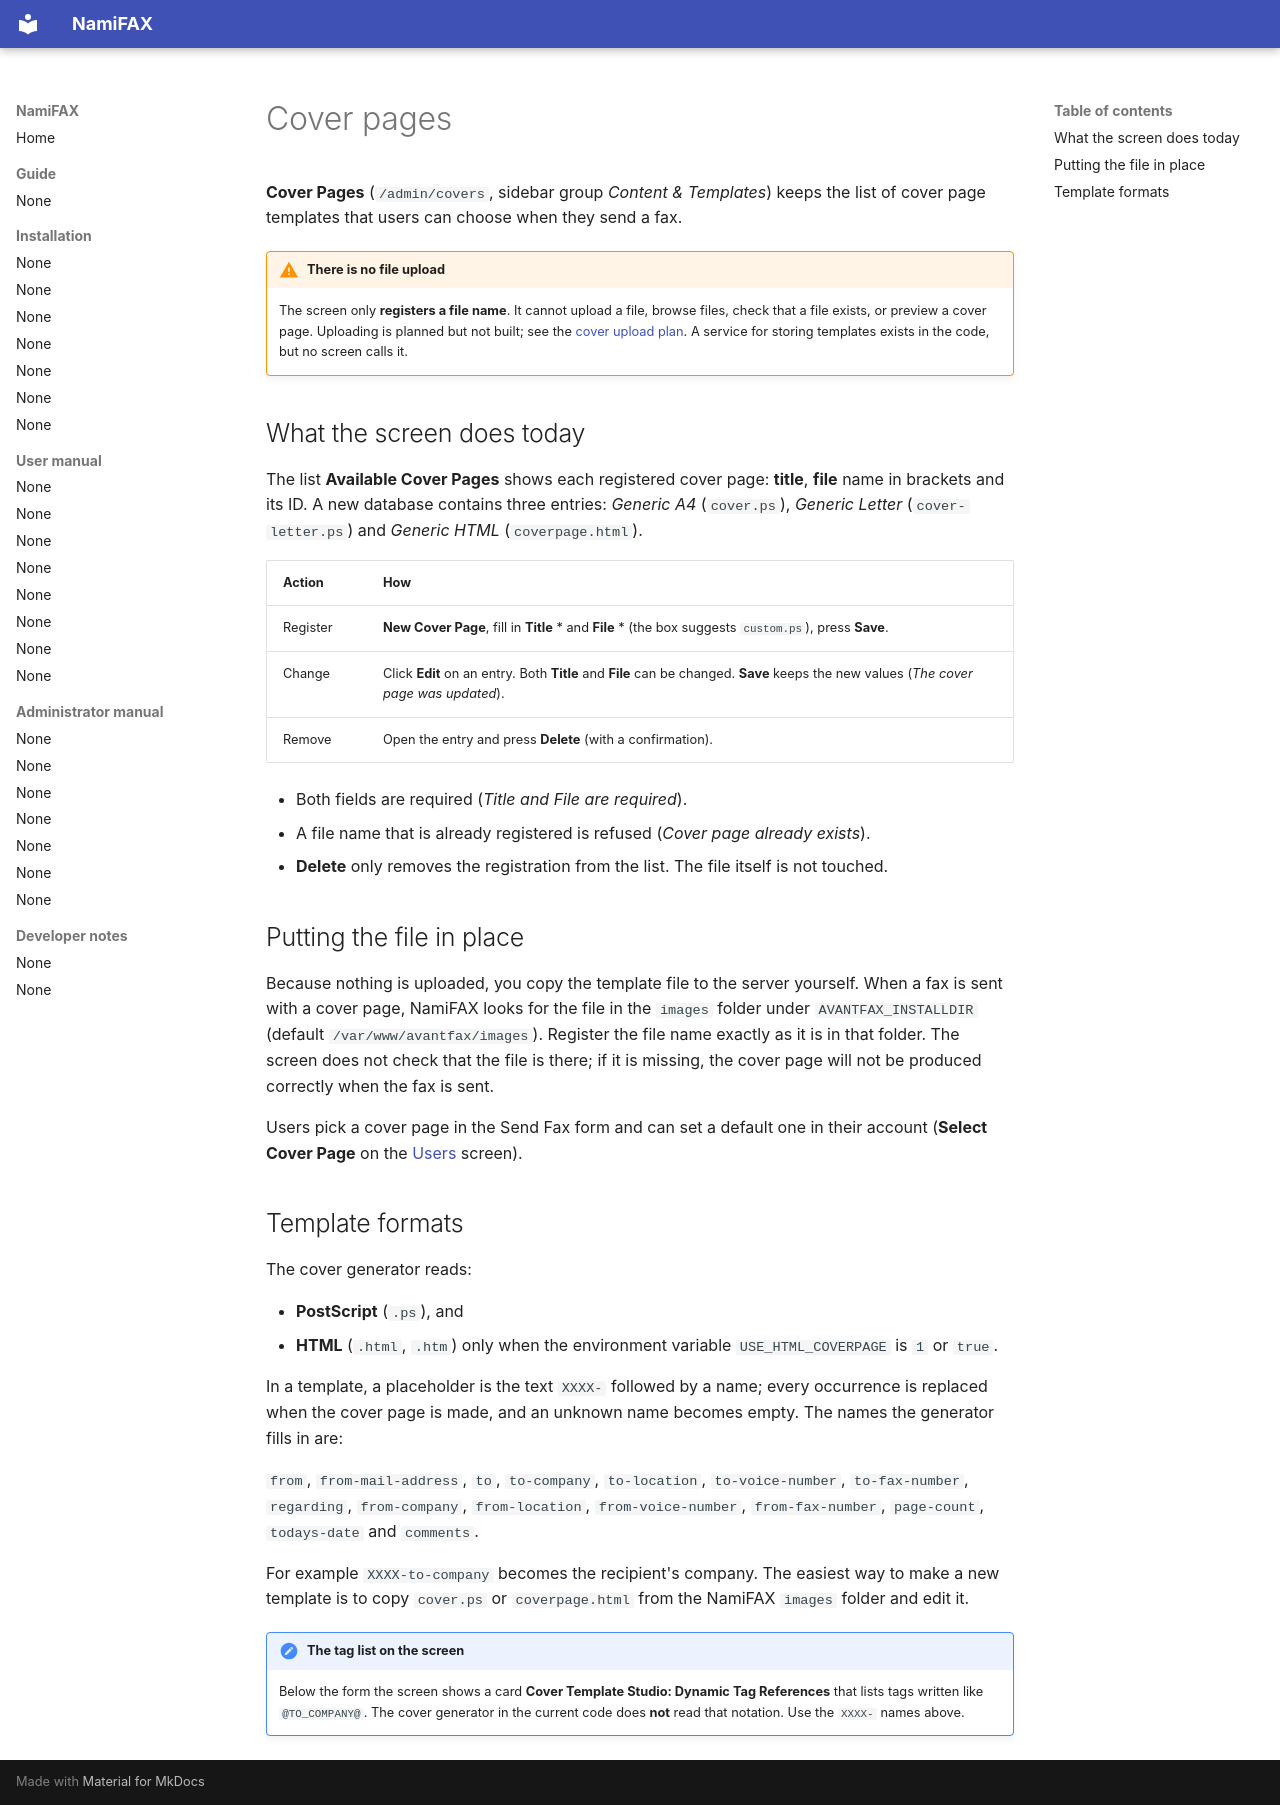

repository: search5/nami-fax · page: en/manual/admin/covers/index.html · generator: mkdocs

# Cover pages

**Cover Pages** (`/admin/covers`, sidebar group *Content & Templates*) keeps the list of cover page templates that users can choose when they send a fax.

!!! warning "There is no file upload"
    The screen only **registers a file name**. It cannot upload a file, browse files, check that a file exists, or preview a cover page. Uploading is planned but not built; see the [cover upload plan](../../dev/cover-upload-plan.md). A service for storing templates exists in the code, but no screen calls it.

## What the screen does today

The list **Available Cover Pages** shows each registered cover page: **title**, **file** name in brackets and its ID. A new database contains three entries: *Generic A4* (`cover.ps`), *Generic Letter* (`cover-letter.ps`) and *Generic HTML* (`coverpage.html`).

| Action | How |
|---|---|
| Register | **New Cover Page**, fill in **Title** \* and **File** \* (the box suggests `custom.ps`), press **Save**. |
| Change | Click **Edit** on an entry. Both **Title** and **File** can be changed. **Save** keeps the new values (*The cover page was updated*). |
| Remove | Open the entry and press **Delete** (with a confirmation). |

- Both fields are required (*Title and File are required*).
- A file name that is already registered is refused (*Cover page already exists*).
- **Delete** only removes the registration from the list. The file itself is not touched.

## Putting the file in place

Because nothing is uploaded, you copy the template file to the server yourself. When a fax is sent with a cover page, NamiFAX looks for the file in the `images` folder under `AVANTFAX_INSTALLDIR` (default `/var/www/avantfax/images`). Register the file name exactly as it is in that folder. The screen does not check that the file is there; if it is missing, the cover page will not be produced correctly when the fax is sent.

Users pick a cover page in the Send Fax form and can set a default one in their account (**Select Cover Page** on the [Users](users.md) screen).

## Template formats

The cover generator reads:

- **PostScript** (`.ps`), and
- **HTML** (`.html`, `.htm`) only when the environment variable `USE_HTML_COVERPAGE` is `1` or `true`.

In a template, a placeholder is the text `XXXX-` followed by a name; every occurrence is replaced when the cover page is made, and an unknown name becomes empty. The names the generator fills in are:

`from`, `from-mail-address`, `to`, `to-company`, `to-location`, `to-voice-number`, `to-fax-number`, `regarding`, `from-company`, `from-location`, `from-voice-number`, `from-fax-number`, `page-count`, `todays-date` and `comments`.

For example `XXXX-to-company` becomes the recipient's company. The easiest way to make a new template is to copy `cover.ps` or `coverpage.html` from the NamiFAX `images` folder and edit it.

!!! note "The tag list on the screen"
    Below the form the screen shows a card **Cover Template Studio: Dynamic Tag References** that lists tags written like `@TO_COMPANY@`. The cover generator in the current code does **not** read that notation. Use the `XXXX-` names above.
